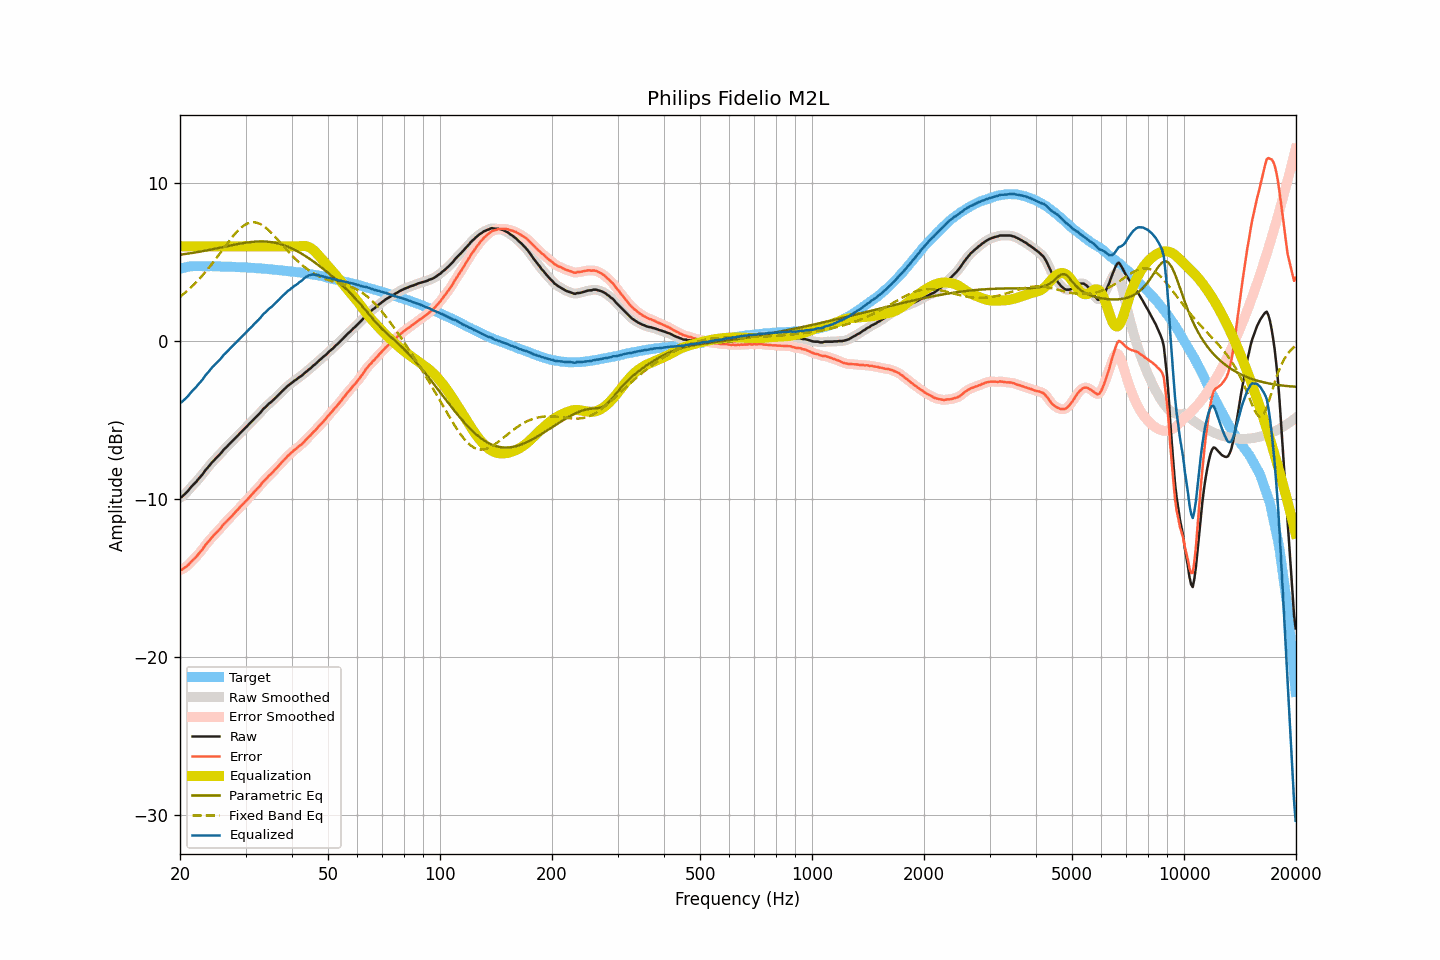

Data behind this chart, as committed beside it:
frequency, raw, smoothed, error, error_smoothed, equalization, parametric_eq, fixed_band_eq, equalized_raw, equalized_smoothed, target
20.00, -9.90, -9.91, -14.47, -14.48, 6.00, 5.47, 2.80, -3.90, -3.91, 4.57
20.20, -9.87, -9.85, -14.47, -14.45, 6.00, 5.48, 2.89, -3.87, -3.85, 4.60
20.40, -9.77, -9.77, -14.41, -14.40, 6.00, 5.49, 2.97, -3.77, -3.77, 4.63
20.61, -9.68, -9.68, -14.33, -14.34, 6.00, 5.51, 3.05, -3.68, -3.68, 4.65
20.81, -9.57, -9.58, -14.26, -14.26, 6.00, 5.52, 3.14, -3.57, -3.58, 4.68
21.02, -9.48, -9.46, -14.19, -14.17, 6.00, 5.54, 3.23, -3.48, -3.46, 4.71
21.23, -9.35, -9.35, -14.07, -14.07, 6.00, 5.55, 3.32, -3.35, -3.35, 4.72
21.44, -9.22, -9.23, -13.96, -13.96, 6.00, 5.57, 3.42, -3.22, -3.23, 4.73
21.66, -9.12, -9.12, -13.86, -13.86, 6.00, 5.59, 3.51, -3.12, -3.12, 4.74
21.87, -9.01, -9.01, -13.75, -13.76, 6.00, 5.60, 3.62, -3.01, -3.01, 4.74
22.09, -8.91, -8.90, -13.66, -13.65, 6.00, 5.62, 3.72, -2.91, -2.90, 4.75
22.31, -8.78, -8.79, -13.53, -13.54, 6.00, 5.64, 3.83, -2.78, -2.79, 4.75
22.54, -8.67, -8.67, -13.42, -13.42, 6.00, 5.66, 3.93, -2.67, -2.67, 4.75
22.76, -8.54, -8.55, -13.29, -13.29, 6.00, 5.67, 4.05, -2.54, -2.55, 4.75
22.99, -8.44, -8.42, -13.17, -13.16, 6.00, 5.69, 4.16, -2.44, -2.42, 4.74
23.22, -8.29, -8.29, -13.02, -13.03, 6.00, 5.71, 4.28, -2.29, -2.29, 4.74
23.45, -8.14, -8.16, -12.88, -12.89, 6.00, 5.73, 4.40, -2.14, -2.16, 4.74
23.69, -8.04, -8.03, -12.77, -12.77, 6.00, 5.75, 4.52, -2.04, -2.03, 4.73
23.92, -7.91, -7.91, -12.65, -12.65, 6.00, 5.77, 4.65, -1.91, -1.91, 4.73
24.16, -7.78, -7.79, -12.53, -12.53, 6.00, 5.79, 4.78, -1.78, -1.79, 4.74
24.40, -7.66, -7.67, -12.41, -12.41, 6.00, 5.81, 4.90, -1.66, -1.67, 4.74
24.65, -7.57, -7.56, -12.30, -12.30, 6.00, 5.83, 5.04, -1.57, -1.56, 4.73
24.89, -7.45, -7.46, -12.18, -12.19, 6.00, 5.85, 5.17, -1.45, -1.46, 4.73
25.14, -7.35, -7.36, -12.08, -12.09, 6.00, 5.87, 5.31, -1.35, -1.36, 4.73
25.39, -7.25, -7.25, -11.98, -11.98, 6.00, 5.89, 5.44, -1.25, -1.25, 4.73
25.65, -7.15, -7.14, -11.87, -11.86, 6.00, 5.91, 5.58, -1.15, -1.14, 4.73
25.91, -7.03, -7.02, -11.74, -11.74, 6.00, 5.94, 5.72, -1.03, -1.02, 4.72
26.16, -6.89, -6.91, -11.61, -11.62, 6.00, 5.96, 5.86, -0.89, -0.91, 4.72
26.43, -6.80, -6.79, -11.51, -11.51, 6.00, 5.98, 5.99, -0.80, -0.79, 4.71
26.69, -6.70, -6.69, -11.41, -11.40, 6.00, 6.00, 6.13, -0.70, -0.69, 4.71
26.96, -6.59, -6.59, -11.30, -11.30, 6.00, 6.02, 6.26, -0.59, -0.59, 4.71
27.23, -6.49, -6.49, -11.20, -11.20, 6.00, 6.04, 6.39, -0.49, -0.49, 4.71
27.50, -6.39, -6.38, -11.10, -11.09, 6.00, 6.06, 6.52, -0.39, -0.38, 4.71
27.77, -6.28, -6.28, -10.98, -10.98, 6.00, 6.08, 6.65, -0.28, -0.28, 4.70
28.05, -6.17, -6.18, -10.87, -10.87, 6.00, 6.10, 6.77, -0.17, -0.18, 4.70
28.33, -6.07, -6.08, -10.76, -10.76, 6.00, 6.12, 6.88, -0.07, -0.08, 4.68
28.62, -5.98, -5.97, -10.66, -10.65, 6.00, 6.14, 6.99, 0.02, 0.03, 4.68
28.90, -5.86, -5.87, -10.55, -10.55, 6.00, 6.16, 7.09, 0.14, 0.13, 4.68
29.19, -5.77, -5.77, -10.44, -10.44, 6.00, 6.18, 7.18, 0.23, 0.23, 4.67
29.48, -5.66, -5.66, -10.34, -10.33, 6.00, 6.20, 7.26, 0.34, 0.34, 4.68
29.78, -5.56, -5.56, -10.22, -10.23, 6.00, 6.21, 7.33, 0.44, 0.44, 4.67
30.08, -5.46, -5.46, -10.12, -10.12, 6.00, 6.23, 7.39, 0.54, 0.54, 4.66
30.38, -5.36, -5.35, -10.01, -10.01, 6.00, 6.24, 7.45, 0.64, 0.65, 4.65
30.68, -5.25, -5.25, -9.90, -9.90, 6.00, 6.26, 7.48, 0.75, 0.75, 4.65
30.99, -5.15, -5.15, -9.79, -9.79, 6.00, 6.27, 7.51, 0.85, 0.85, 4.64
31.30, -5.05, -5.04, -9.68, -9.68, 6.00, 6.28, 7.52, 0.95, 0.96, 4.64
31.61, -4.94, -4.94, -9.57, -9.57, 6.00, 6.29, 7.52, 1.06, 1.06, 4.63
31.93, -4.84, -4.84, -9.46, -9.46, 6.00, 6.30, 7.51, 1.16, 1.16, 4.62
32.24, -4.73, -4.74, -9.34, -9.35, 6.00, 6.30, 7.49, 1.27, 1.26, 4.61
32.57, -4.64, -4.63, -9.24, -9.24, 6.00, 6.31, 7.45, 1.36, 1.37, 4.61
32.89, -4.52, -4.52, -9.13, -9.12, 6.00, 6.31, 7.41, 1.48, 1.48, 4.60
33.22, -4.39, -4.40, -8.99, -8.99, 6.00, 6.31, 7.35, 1.61, 1.60, 4.59
33.55, -4.27, -4.29, -8.86, -8.88, 6.00, 6.31, 7.28, 1.73, 1.71, 4.59
33.89, -4.20, -4.18, -8.77, -8.76, 6.00, 6.30, 7.20, 1.80, 1.82, 4.58
34.23, -4.10, -4.09, -8.67, -8.66, 6.00, 6.30, 7.12, 1.90, 1.91, 4.57
34.57, -3.99, -4.00, -8.55, -8.56, 6.00, 6.29, 7.03, 2.01, 2.00, 4.56
34.92, -3.91, -3.91, -8.45, -8.46, 6.00, 6.28, 6.94, 2.09, 2.09, 4.55
35.27, -3.83, -3.82, -8.37, -8.36, 6.00, 6.26, 6.83, 2.17, 2.18, 4.54
35.62, -3.73, -3.73, -8.26, -8.26, 6.00, 6.25, 6.73, 2.27, 2.27, 4.53
35.97, -3.62, -3.63, -8.14, -8.15, 6.00, 6.23, 6.62, 2.38, 2.37, 4.52
... 635 more rows
